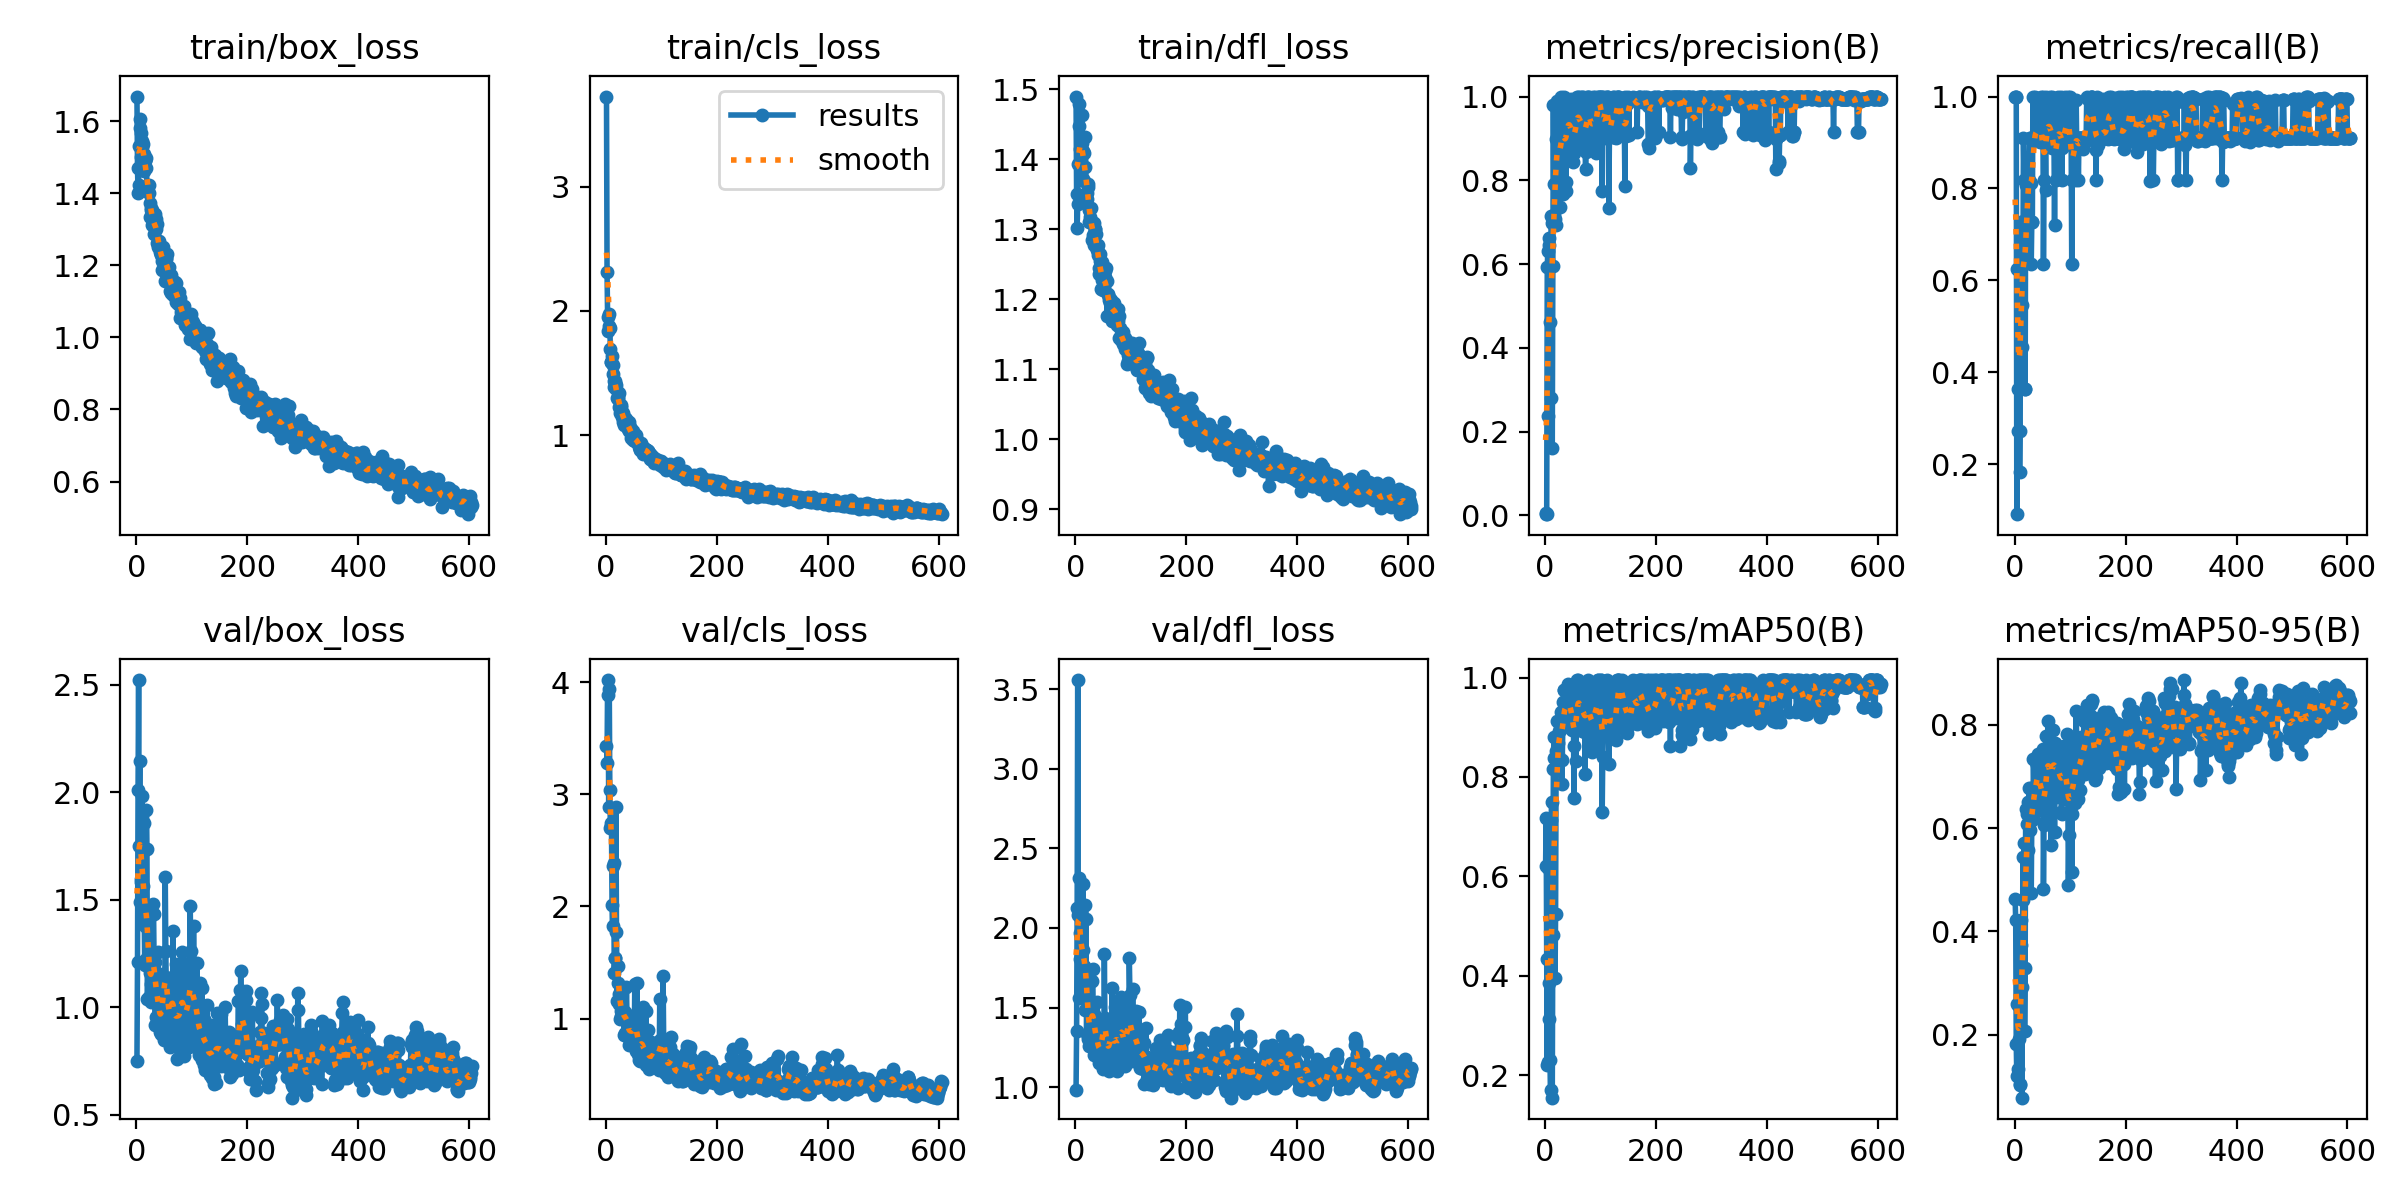

The data file committed next to this chart (first rows):
epoch, time, train/box_loss, train/cls_loss, train/dfl_loss, metrics/precision(B), metrics/recall(B), metrics/mAP50(B), metrics/mAP50-95(B), val/box_loss, val/cls_loss, val/dfl_loss, lr/pg0, lr/pg1, lr/pg2
1, 12.85, 1.669, 3.723, 1.49, 0.00256, 1, 0.6208, 0.4622, 0.7494, 3.433, 0.9839, 0.0025, 0.0025, 0.0025
2, 24.1, 1.47, 2.314, 1.35, 0.00422, 1, 0.7179, 0.4219, 1.209, 3.283, 1.352, 0.005095, 0.005095, 0.005095
3, 32.42, 1.401, 1.95, 1.302, 0.00392, 1, 0.4337, 0.181, 2.009, 4.018, 2.127, 0.007685, 0.007685, 0.007685
4, 39.74, 1.423, 1.84, 1.336, 0.5923, 0.09091, 0.2193, 0.119, 2.522, 3.885, 3.556, 0.00997, 0.00997, 0.00997
5, 47.11, 1.532, 1.972, 1.393, 0.6321, 0.6256, 0.6167, 0.259, 1.752, 2.885, 2.081, 0.00996, 0.00996, 0.00996
6, 55.43, 1.58, 1.878, 1.448, 0.2371, 0.2727, 0.2268, 0.1325, 2.146, 3.937, 2.316, 0.00995, 0.00995, 0.00995
7, 64.01, 1.608, 1.865, 1.479, 0.6624, 0.3636, 0.3855, 0.2577, 1.491, 3.037, 1.562, 0.009941, 0.009941, 0.009941
8, 71.55, 1.569, 1.694, 1.414, 0.6449, 0.3636, 0.312, 0.1915, 1.585, 2.699, 1.807, 0.009931, 0.009931, 0.009931
9, 78.86, 1.502, 1.588, 1.396, 0.4625, 0.1818, 0.2308, 0.102, 1.596, 2.747, 1.969, 0.009921, 0.009921, 0.009921
10, 86.3, 1.528, 1.59, 1.43, 0.2794, 0.2727, 0.1692, 0.1042, 1.984, 2.714, 2.124, 0.009911, 0.009911, 0.009911
11, 93.93, 1.546, 1.634, 1.463, 0.7153, 0.7273, 0.7139, 0.4219, 1.423, 2.01, 1.574, 0.009901, 0.009901, 0.009901
12, 101, 1.538, 1.569, 1.423, 0.6981, 0.7273, 0.7504, 0.373, 1.563, 1.823, 1.694, 0.009891, 0.009891, 0.009891
13, 108.2, 1.51, 1.493, 1.412, 0.1608, 0.4546, 0.1545, 0.0779, 1.856, 2.365, 2.274, 0.009881, 0.009881, 0.009881
14, 115.4, 1.461, 1.435, 1.372, 0.596, 0.5454, 0.4818, 0.292, 1.451, 2.389, 1.86, 0.009871, 0.009871, 0.009871
15, 122.9, 1.49, 1.392, 1.369, 0.9787, 0.6364, 0.8157, 0.5448, 1.195, 1.406, 1.76, 0.009861, 0.009861, 0.009861
16, 130.1, 1.491, 1.417, 1.409, 0.7161, 0.9091, 0.8813, 0.4601, 1.381, 1.54, 1.639, 0.009851, 0.009851, 0.009851
17, 137.5, 1.471, 1.438, 1.389, 0.7914, 0.8182, 0.8383, 0.5717, 1.226, 1.537, 1.487, 0.009842, 0.009842, 0.009842
18, 144.8, 1.499, 1.402, 1.432, 0.7079, 0.3636, 0.3953, 0.2062, 1.917, 2.89, 2.145, 0.009832, 0.009832, 0.009832
19, 152, 1.419, 1.37, 1.35, 0.6943, 0.3636, 0.5249, 0.3298, 1.736, 1.775, 2.055, 0.009822, 0.009822, 0.009822
20, 159.2, 1.413, 1.3, 1.343, 0.8987, 0.8077, 0.8516, 0.6368, 1.038, 1.159, 1.336, 0.009812, 0.009812, 0.009812
21, 166.3, 1.403, 1.293, 1.352, 0.9887, 0.7273, 0.9118, 0.5439, 1.38, 1.471, 1.707, 0.009802, 0.009802, 0.009802
22, 173.5, 1.422, 1.308, 1.365, 0.9805, 0.7273, 0.8455, 0.6268, 1.267, 1.316, 1.491, 0.009792, 0.009792, 0.009792
23, 180.9, 1.4, 1.338, 1.361, 0.8878, 0.8182, 0.8675, 0.6079, 1.047, 1.216, 1.302, 0.009782, 0.009782, 0.009782
24, 188.1, 1.373, 1.23, 1.327, 0.8103, 0.8182, 0.8447, 0.6512, 1.045, 1.128, 1.258, 0.009772, 0.009772, 0.009772
25, 195.3, 1.334, 1.175, 1.31, 0.8947, 0.8182, 0.893, 0.558, 1.162, 1.223, 1.319, 0.009762, 0.009762, 0.009762
26, 202.5, 1.358, 1.22, 1.311, 0.8619, 0.8182, 0.9105, 0.6771, 1.023, 0.9971, 1.316, 0.009753, 0.009753, 0.009753
27, 209.8, 1.355, 1.247, 1.318, 0.7351, 0.9091, 0.8939, 0.6519, 1.109, 1.066, 1.315, 0.009743, 0.009743, 0.009743
28, 217, 1.355, 1.229, 1.33, 0.8676, 0.9091, 0.9299, 0.5967, 1.201, 1.024, 1.473, 0.009733, 0.009733, 0.009733
29, 224.2, 1.313, 1.151, 1.284, 1, 0.8113, 0.9042, 0.6778, 1.031, 1.046, 1.283, 0.009723, 0.009723, 0.009723
30, 231.3, 1.319, 1.109, 1.311, 0.8476, 0.6364, 0.7856, 0.4735, 1.482, 1.27, 1.665, 0.009713, 0.009713, 0.009713
31, 238.5, 1.313, 1.179, 1.292, 0.9803, 0.7273, 0.8331, 0.6158, 1.434, 1.069, 1.741, 0.009703, 0.009703, 0.009703
32, 245.7, 1.288, 1.131, 1.284, 0.9635, 0.7273, 0.8997, 0.6374, 1.176, 0.9947, 1.442, 0.009693, 0.009693, 0.009693
33, 253.1, 1.311, 1.084, 1.278, 0.7681, 1, 0.9517, 0.6186, 1.211, 0.8554, 1.459, 0.009683, 0.009683, 0.009683
34, 260.3, 1.343, 1.141, 1.31, 1, 0.9024, 0.9757, 0.7344, 0.9203, 1.062, 1.204, 0.009673, 0.009673, 0.009673
35, 267.5, 1.328, 1.101, 1.3, 0.9504, 0.9091, 0.9757, 0.6693, 1.073, 0.8746, 1.325, 0.009663, 0.009663, 0.009663
36, 274.6, 1.3, 1.127, 1.301, 0.893, 0.9091, 0.9512, 0.6725, 0.9536, 1.034, 1.269, 0.009654, 0.009654, 0.009654
37, 281.9, 1.316, 1.124, 1.294, 0.7752, 1, 0.9066, 0.6551, 1.074, 1.28, 1.293, 0.009644, 0.009644, 0.009644
38, 289.1, 1.261, 1.08, 1.271, 0.796, 0.9091, 0.931, 0.6476, 1.142, 0.9952, 1.366, 0.009634, 0.009634, 0.009634
39, 296.3, 1.252, 1.092, 1.271, 0.978, 0.9091, 0.9297, 0.6623, 1.256, 0.954, 1.534, 0.009624, 0.009624, 0.009624
40, 303.6, 1.267, 1.047, 1.263, 0.9945, 0.9091, 0.9275, 0.7222, 0.9096, 0.8776, 1.204, 0.009614, 0.009614, 0.009614
41, 310.8, 1.259, 1.104, 1.278, 0.988, 0.9091, 0.9875, 0.7241, 0.9101, 0.7693, 1.19, 0.009604, 0.009604, 0.009604
42, 318, 1.236, 1.031, 1.236, 0.8863, 0.9091, 0.9381, 0.7437, 0.887, 0.8527, 1.153, 0.009594, 0.009594, 0.009594
43, 325.2, 1.252, 1.043, 1.245, 0.9157, 0.9888, 0.9725, 0.7094, 0.9104, 0.8009, 1.197, 0.009584, 0.009584, 0.009584
44, 332.4, 1.229, 1.069, 1.254, 0.9918, 0.9091, 0.9256, 0.6757, 0.9744, 0.9367, 1.238, 0.009574, 0.009574, 0.009574
45, 339.5, 1.231, 1.052, 1.265, 0.9082, 0.9002, 0.9505, 0.7167, 0.8784, 1.027, 1.227, 0.009564, 0.009564, 0.009564
46, 346.7, 1.186, 0.9794, 1.214, 0.888, 0.9091, 0.9512, 0.6662, 0.9536, 0.9362, 1.233, 0.009555, 0.009555, 0.009555
47, 353.9, 1.212, 0.9855, 1.228, 0.9936, 0.9091, 0.9086, 0.6459, 1.153, 0.8602, 1.374, 0.009545, 0.009545, 0.009545
48, 361.2, 1.25, 1.036, 1.253, 0.9127, 1, 0.95, 0.6356, 1.143, 0.7955, 1.359, 0.009535, 0.009535, 0.009535
49, 368.5, 1.209, 0.9599, 1.213, 0.9001, 0.9091, 0.8952, 0.7366, 0.847, 0.8154, 1.111, 0.009525, 0.009525, 0.009525
50, 375.7, 1.229, 0.9859, 1.227, 0.8442, 0.9862, 0.9648, 0.7059, 1.104, 0.8671, 1.384, 0.009515, 0.009515, 0.009515
51, 382.9, 1.157, 0.9632, 1.216, 0.9104, 1, 0.9725, 0.7537, 0.9075, 0.7561, 1.183, 0.009505, 0.009505, 0.009505
52, 390, 1.199, 0.9508, 1.221, 0.986, 0.6364, 0.758, 0.4822, 1.608, 1.31, 1.834, 0.009495, 0.009495, 0.009495
53, 397.1, 1.22, 0.9519, 1.24, 0.866, 0.8182, 0.8616, 0.606, 1.264, 1.014, 1.433, 0.009485, 0.009485, 0.009485
54, 404.3, 1.218, 1.001, 1.232, 0.9009, 0.9091, 0.9066, 0.6982, 1.032, 0.8058, 1.315, 0.009475, 0.009475, 0.009475
55, 411.4, 1.231, 0.9711, 1.244, 0.8877, 0.9091, 0.8982, 0.6896, 1.026, 0.7103, 1.319, 0.009465, 0.009465, 0.009465
56, 418.5, 1.198, 0.9631, 1.226, 0.8973, 0.7962, 0.8326, 0.6163, 1.085, 1.316, 1.316, 0.009456, 0.009456, 0.009456
57, 425.8, 1.168, 0.9414, 1.177, 0.9668, 1, 0.995, 0.7794, 0.9171, 0.6861, 1.167, 0.009446, 0.009446, 0.009446
58, 433, 1.196, 0.9487, 1.206, 1, 0.9054, 0.9341, 0.6458, 1.109, 0.8561, 1.319, 0.009436, 0.009436, 0.009436
59, 440.2, 1.166, 0.9369, 1.207, 0.969, 0.9091, 0.9875, 0.7399, 0.93, 0.6636, 1.167, 0.009426, 0.009426, 0.009426
60, 447.4, 1.153, 0.9088, 1.199, 1, 0.9831, 0.995, 0.8082, 0.8178, 0.6361, 1.101, 0.009416, 0.009416, 0.009416
... 545 more rows
